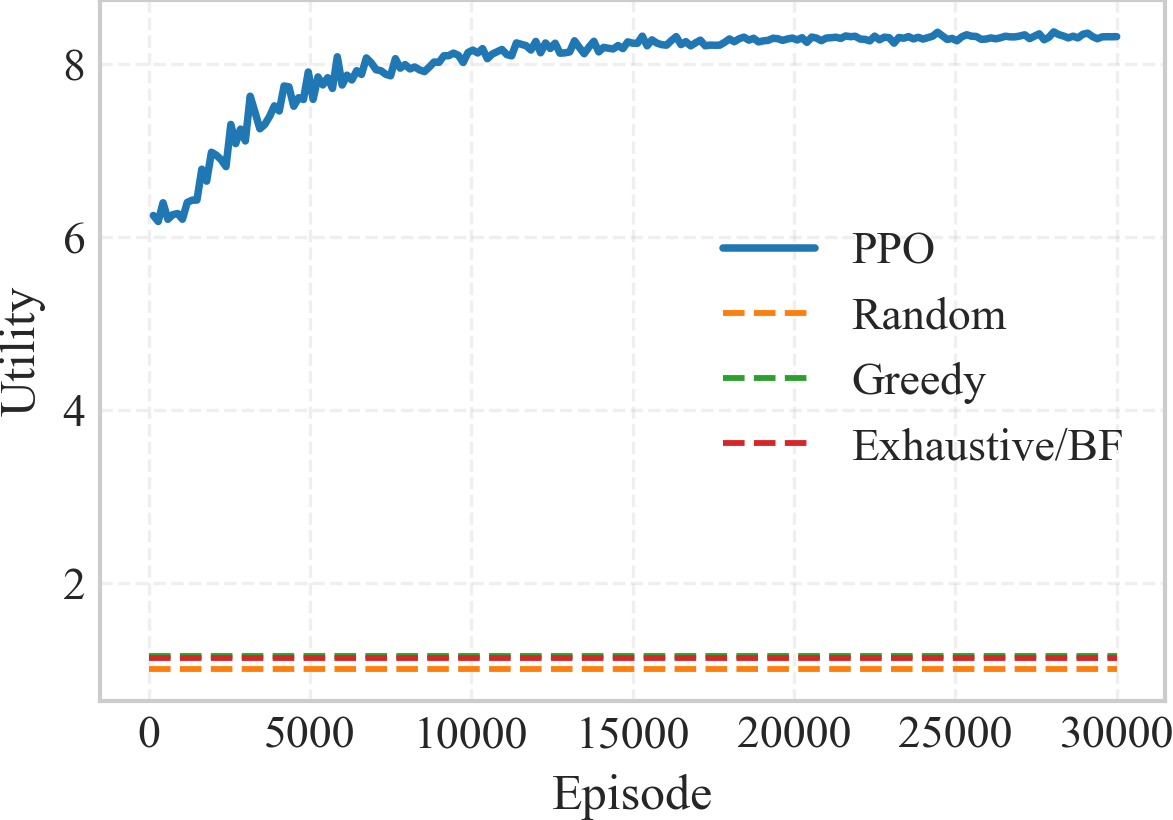

The file beside this chart, header and first rows:
algorithm, step, episode, best_obj, current_obj, utility, evaluations, elapsed_s, curve_type
PPO, 150, 150, 6.249, 6.222, 6.249, 1500, 0.0, ppo
PPO, 300, 300, 6.18, 6.158, 6.18, 1500, 0.0, ppo
PPO, 450, 450, 6.397, 6.374, 6.397, 1500, 0.0, ppo
PPO, 600, 600, 6.205, 6.186, 6.205, 1500, 0.0, ppo
PPO, 750, 750, 6.259, 6.224, 6.259, 1500, 0.0, ppo
PPO, 900, 900, 6.272, 6.249, 6.272, 1500, 0.0, ppo
PPO, 1050, 1050, 6.207, 6.186, 6.207, 1500, 0.0, ppo
PPO, 1200, 1200, 6.401, 6.368, 6.401, 1500, 0.0, ppo
PPO, 1350, 1350, 6.427, 6.408, 6.427, 1500, 0.0, ppo
PPO, 1500, 1500, 6.428, 6.405, 6.428, 1500, 0.0, ppo
PPO, 1650, 1650, 6.785, 6.741, 6.785, 1500, 0.0, ppo
PPO, 1800, 1800, 6.647, 6.6, 6.647, 1500, 0.0, ppo
PPO, 1950, 1950, 6.981, 6.963, 6.981, 1500, 0.0, ppo
PPO, 2100, 2100, 6.947, 6.924, 6.947, 1500, 0.0, ppo
PPO, 2250, 2250, 6.895, 6.869, 6.895, 1500, 0.0, ppo
PPO, 2400, 2400, 6.815, 6.804, 6.815, 1500, 0.0, ppo
PPO, 2550, 2550, 7.303, 7.285, 7.303, 1500, 0.0, ppo
PPO, 2700, 2700, 7.081, 7.064, 7.081, 1500, 0.0, ppo
PPO, 2850, 2850, 7.249, 7.204, 7.249, 1500, 0.0, ppo
PPO, 3000, 3000, 7.112, 7.095, 7.112, 1500, 0.0, ppo
PPO, 3150, 3150, 7.629, 7.624, 7.629, 1500, 0.0, ppo
PPO, 3300, 3300, 7.444, 7.432, 7.444, 1500, 0.0, ppo
PPO, 3450, 3450, 7.252, 7.227, 7.252, 1500, 0.0, ppo
PPO, 3600, 3600, 7.302, 7.274, 7.302, 1500, 0.0, ppo
PPO, 3750, 3750, 7.394, 7.351, 7.394, 1500, 0.0, ppo
PPO, 3900, 3900, 7.518, 7.5, 7.518, 1500, 0.0, ppo
PPO, 4050, 4050, 7.458, 7.427, 7.458, 1500, 0.0, ppo
PPO, 4200, 4200, 7.747, 7.705, 7.747, 1500, 0.0, ppo
PPO, 4350, 4350, 7.737, 7.711, 7.737, 1500, 0.0, ppo
PPO, 4500, 4500, 7.513, 7.497, 7.513, 1500, 0.0, ppo
PPO, 4650, 4650, 7.612, 7.595, 7.612, 1500, 0.0, ppo
PPO, 4800, 4800, 7.591, 7.547, 7.591, 1500, 0.0, ppo
PPO, 4950, 4950, 7.909, 7.883, 7.909, 1500, 0.0, ppo
PPO, 5100, 5100, 7.593, 7.558, 7.593, 1500, 0.0, ppo
PPO, 5250, 5250, 7.852, 7.837, 7.852, 1500, 0.0, ppo
PPO, 5400, 5400, 7.759, 7.734, 7.759, 1500, 0.0, ppo
PPO, 5550, 5550, 7.843, 7.827, 7.843, 1500, 0.0, ppo
PPO, 5700, 5700, 7.719, 7.701, 7.719, 1500, 0.0, ppo
PPO, 5850, 5850, 8.085, 8.062, 8.085, 1500, 0.0, ppo
PPO, 6000, 6000, 7.758, 7.738, 7.758, 1500, 0.0, ppo
PPO, 6150, 6150, 7.872, 7.848, 7.872, 1500, 0.0, ppo
PPO, 6300, 6300, 7.817, 7.802, 7.817, 1500, 0.0, ppo
PPO, 6450, 6450, 7.924, 7.891, 7.924, 1500, 0.0, ppo
PPO, 6600, 6600, 7.881, 7.868, 7.881, 1500, 0.0, ppo
PPO, 6750, 6750, 8.071, 8.02, 8.071, 1500, 0.0, ppo
PPO, 6900, 6900, 8.016, 7.993, 8.016, 1500, 0.0, ppo
PPO, 7050, 7050, 7.935, 7.915, 7.935, 1500, 0.0, ppo
PPO, 7200, 7200, 7.924, 7.899, 7.924, 1500, 0.0, ppo
PPO, 7350, 7350, 7.882, 7.861, 7.882, 1500, 0.0, ppo
PPO, 7500, 7500, 7.865, 7.853, 7.865, 1500, 0.0, ppo
PPO, 7650, 7650, 8.063, 8.035, 8.063, 1500, 0.0, ppo
PPO, 7800, 7800, 7.953, 7.941, 7.953, 1500, 0.0, ppo
PPO, 7950, 7950, 7.995, 7.954, 7.995, 1500, 0.0, ppo
PPO, 8100, 8100, 7.945, 7.939, 7.945, 1500, 0.0, ppo
PPO, 8250, 8250, 7.967, 7.951, 7.967, 1500, 0.0, ppo
PPO, 8400, 8400, 7.933, 7.92, 7.933, 1500, 0.0, ppo
PPO, 8550, 8550, 7.914, 7.884, 7.914, 1500, 0.0, ppo
PPO, 8700, 8700, 7.966, 7.947, 7.966, 1500, 0.0, ppo
PPO, 8850, 8850, 8.025, 8.006, 8.025, 1500, 0.0, ppo
PPO, 9000, 9000, 8.02, 8.014, 8.02, 1500, 0.0, ppo
... 146 more rows
